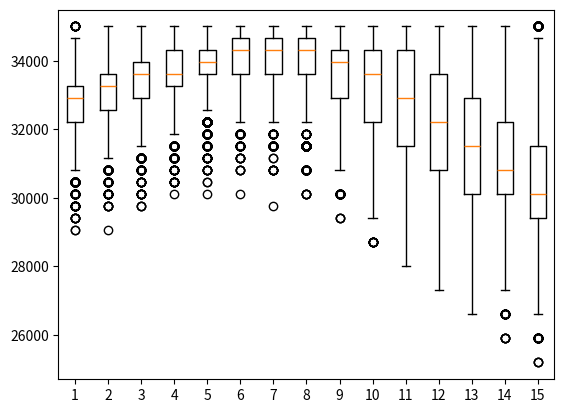

Here is the Python script that generated this plot:

import random
import numpy as np
import pandas as pd
import matplotlib.pyplot as plt

def show_up(probability_show):
    if random.random() <= probability_show:
        return True
    else: 
        return False 

def simulate_flight(nb_tickets_sold, probability_show):
    n = 0 # number of folks who bought tix that will show up
    for i in range(0,nb_tickets_sold):
        if show_up(probability_show):
            n = n + 1
    return n

def simulate_net_revenue(nb_tickets_sold, nb_seats, 
                         probability_show, revenue_per_seat, voucher_cost):
    # how many ticket purchasers actually showed up?
    nb_shows = simulate_flight(nb_tickets_sold, probability_show)
    # no one bumped from flight if less or equal folks show up than for
    #   the number of seats we have
    if nb_shows <= nb_seats:
        return revenue_per_seat * nb_shows
    # if more customers show up than seats we hv, must pay out vouchers
    else:
        vouchers_out = nb_shows - nb_seats
        return nb_seats * revenue_per_seat - voucher_cost * vouchers_out
    
probability_show = 0.935
nb_seats = 100
revenue_per_seat = 350.0 # USD
voucher_cost = revenue_per_seat * 2.0 # USD
nb_flights = 10000
max_overbooking = 15

revenue = np.zeros((nb_flights, max_overbooking))



for tix_overbooked in range(0, max_overbooking):
    nb_tickets_sold = nb_seats + tix_overbooked
    for f in range(0, nb_flights): # simulate nb_flights flights
        revenue[f][tix_overbooked] = simulate_net_revenue(nb_tickets_sold, nb_seats, probability_show, revenue_per_seat, voucher_cost)
    
print(revenue)

plt.boxplot(revenue)
plt.show() 

type(revenue)
revenue.shape
